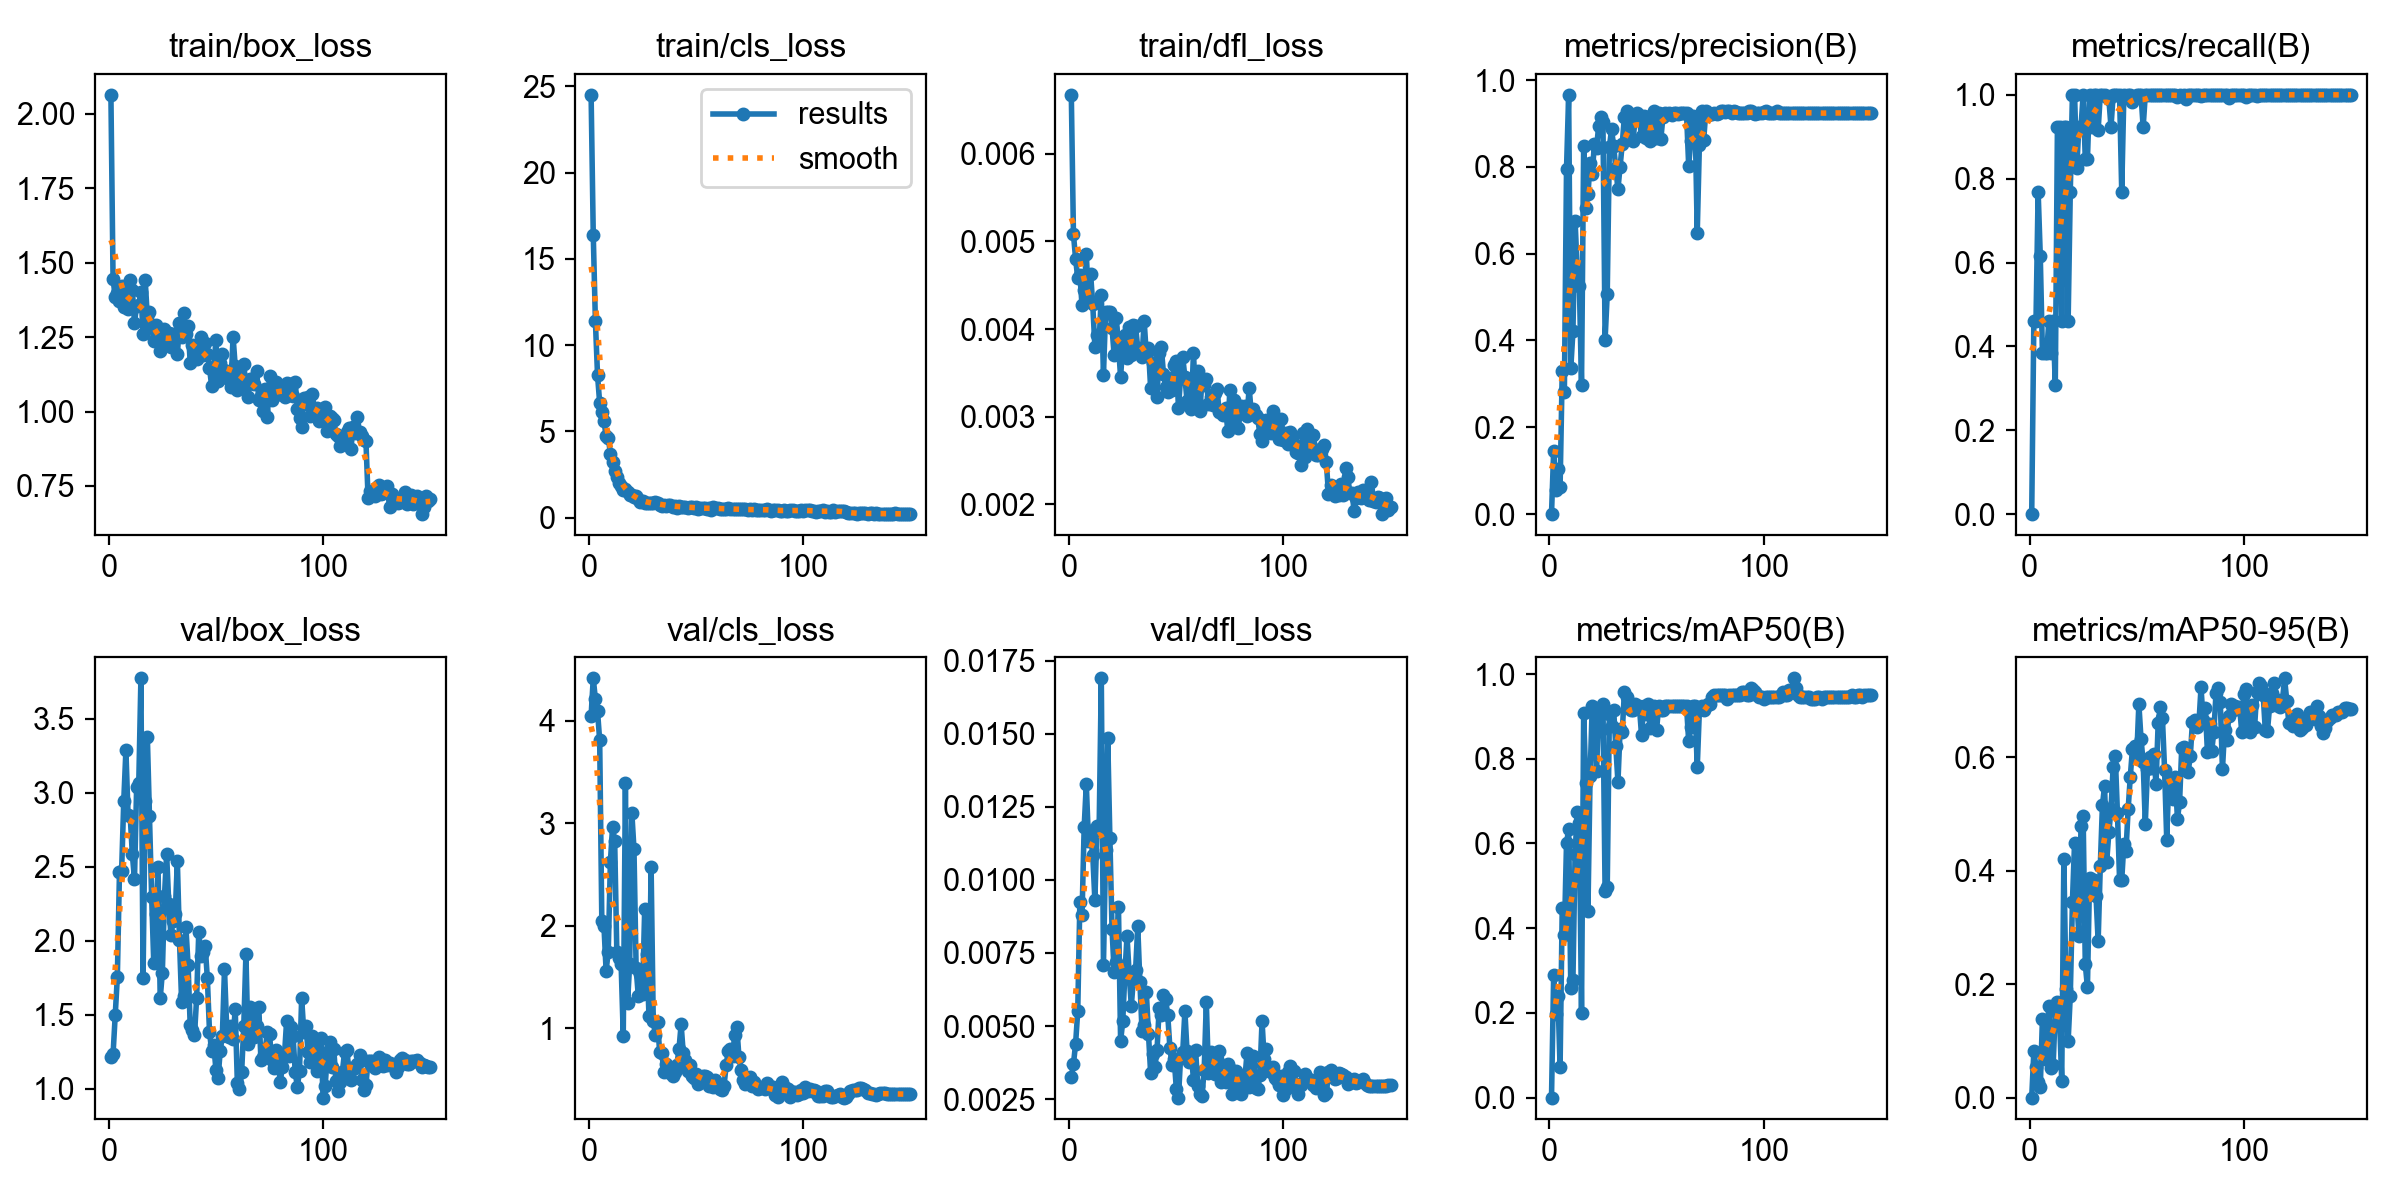

The file beside this chart, header and first rows:
epoch, time, train/box_loss, train/cls_loss, train/dfl_loss, metrics/precision(B), metrics/recall(B), metrics/mAP50(B), metrics/mAP50-95(B), val/box_loss, val/cls_loss, val/dfl_loss, lr/pg0, lr/pg1, lr/pg2, lr/pg3, lr/pg4, lr/pg5, lr/pg6, lr/pg7
1, 17.29, 2.064, 24.51, 0.00667, 0, 0, 0, 0, 1.214, 4.048, 0.00324, 0.0042, 0.0014, 0.0042, 0.0014, 0.0902, 0.0874, 0.0042, 0.0014
2, 23.19, 1.445, 16.41, 0.00508, 0.1463, 0.4615, 0.2884, 0.08185, 1.234, 4.413, 0.0037, 0.008699, 0.0029, 0.008699, 0.0029, 0.0797, 0.0739, 0.008699, 0.0029
3, 28.67, 1.385, 11.38, 0.0048, 0.05455, 0.4615, 0.1977, 0.0539, 1.497, 4.21, 0.00439, 0.01319, 0.004398, 0.01319, 0.004398, 0.06919, 0.0604, 0.01319, 0.004398
4, 33.94, 1.397, 8.248, 0.00458, 0.1031, 0.7692, 0.2391, 0.02811, 1.756, 4.091, 0.00551, 0.01768, 0.005894, 0.01768, 0.005894, 0.05868, 0.04689, 0.01768, 0.005894
5, 38.94, 1.372, 6.647, 0.00462, 0.06202, 0.6154, 0.07165, 0.01864, 2.467, 3.808, 0.00925, 0.02216, 0.007387, 0.02216, 0.007387, 0.04816, 0.03339, 0.02216, 0.007387
6, 43.97, 1.421, 6.116, 0.00427, 0.3294, 0.3846, 0.4484, 0.139, 2.476, 2.043, 0.0088, 0.02663, 0.008876, 0.02663, 0.008876, 0.03763, 0.01988, 0.02663, 0.008876
7, 48.8, 1.35, 5.615, 0.00445, 0.2808, 0.3846, 0.3829, 0.06768, 2.948, 1.996, 0.01181, 0.02988, 0.009961, 0.02988, 0.009961, 0.02988, 0.009961, 0.02988, 0.009961
8, 53.83, 1.394, 4.723, 0.00485, 0.7946, 0.3846, 0.601, 0.09776, 3.289, 1.562, 0.01328, 0.02984, 0.009946, 0.02984, 0.009946, 0.02984, 0.009946, 0.02984, 0.009946
9, 58.57, 1.344, 4.641, 0.00434, 0.9659, 0.4615, 0.6336, 0.162, 2.854, 1.749, 0.01133, 0.02979, 0.00993, 0.02979, 0.00993, 0.02979, 0.00993, 0.02979, 0.00993
10, 63.58, 1.44, 3.711, 0.00463, 0.3362, 0.3846, 0.2596, 0.05233, 2.844, 2.625, 0.01153, 0.02973, 0.009911, 0.02973, 0.009911, 0.02973, 0.009911, 0.02973, 0.009911
11, 68.35, 1.41, 3.225, 0.00428, 0.4212, 0.4615, 0.2784, 0.05688, 2.585, 2.961, 0.01086, 0.02967, 0.009891, 0.02967, 0.009891, 0.02967, 0.009891, 0.02967, 0.009891
12, 73.35, 1.299, 2.725, 0.0038, 0.6757, 0.3077, 0.5758, 0.1536, 2.415, 2.828, 0.0093, 0.0296, 0.009868, 0.0296, 0.009868, 0.0296, 0.009868, 0.0296, 0.009868
13, 78.09, 1.355, 2.368, 0.00393, 0.5614, 0.9231, 0.6738, 0.168, 3.039, 1.747, 0.01183, 0.02953, 0.009843, 0.02953, 0.009843, 0.02953, 0.009843, 0.02953, 0.009843
14, 83.21, 1.358, 1.993, 0.00386, 0.526, 0.9231, 0.6474, 0.1384, 3.066, 1.686, 0.01185, 0.02945, 0.009816, 0.02945, 0.009816, 0.02945, 0.009816, 0.02945, 0.009816
15, 87.93, 1.403, 1.85, 0.00439, 0.2967, 0.4615, 0.1996, 0.02965, 3.775, 1.631, 0.0169, 0.02936, 0.009787, 0.02936, 0.009787, 0.02936, 0.009787, 0.02936, 0.009787
16, 92.87, 1.26, 1.598, 0.00348, 0.8477, 0.9231, 0.9074, 0.4201, 1.747, 0.9305, 0.00709, 0.02927, 0.009755, 0.02927, 0.009755, 0.02927, 0.009755, 0.02927, 0.009755
17, 97.74, 1.442, 1.688, 0.00419, 0.7059, 0.9231, 0.7429, 0.1919, 2.945, 3.392, 0.01102, 0.02917, 0.009722, 0.02917, 0.009722, 0.02917, 0.009722, 0.02917, 0.009722
18, 102.8, 1.318, 1.463, 0.00419, 0.7364, 0.4615, 0.4397, 0.09952, 3.38, 1.247, 0.01486, 0.02906, 0.009687, 0.02906, 0.009687, 0.02906, 0.009687, 0.02906, 0.009687
19, 107.6, 1.335, 1.328, 0.00419, 0.8078, 0.7692, 0.7587, 0.18, 2.842, 1.633, 0.01142, 0.02895, 0.009649, 0.02895, 0.009649, 0.02895, 0.009649, 0.02895, 0.009649
20, 112.7, 1.288, 1.304, 0.00401, 0.7832, 1, 0.9239, 0.3456, 2.299, 3.104, 0.00831, 0.02883, 0.00961, 0.02883, 0.00961, 0.02883, 0.00961, 0.02883, 0.00961
21, 117.6, 1.237, 1.225, 0.0037, 0.8526, 1, 0.9145, 0.4499, 1.848, 2.748, 0.00684, 0.0287, 0.009568, 0.0287, 0.009568, 0.0287, 0.009568, 0.0287, 0.009568
22, 123.1, 1.29, 1.228, 0.00412, 0.8425, 0.8244, 0.7722, 0.3548, 2.181, 1.592, 0.00719, 0.02857, 0.009524, 0.02857, 0.009524, 0.02857, 0.009524, 0.02857, 0.009524
23, 128, 1.238, 1.076, 0.00381, 0.8946, 0.9231, 0.9044, 0.2858, 2.497, 1.321, 0.00907, 0.02844, 0.009479, 0.02844, 0.009479, 0.02844, 0.009479, 0.02844, 0.009479
24, 133.4, 1.203, 0.9239, 0.00345, 0.9159, 0.9231, 0.8688, 0.479, 1.612, 1.535, 0.00448, 0.02829, 0.009431, 0.02829, 0.009431, 0.02829, 0.009431, 0.02829, 0.009431
25, 138.4, 1.224, 0.9722, 0.00383, 0.9037, 1, 0.9293, 0.4966, 1.785, 1.338, 0.00516, 0.02815, 0.009382, 0.02815, 0.009382, 0.02815, 0.009382, 0.02815, 0.009382
26, 143.4, 1.276, 0.8647, 0.00393, 0.4021, 0.8461, 0.4878, 0.235, 2.305, 2.163, 0.0068, 0.02799, 0.00933, 0.02799, 0.00933, 0.02799, 0.00933, 0.02799, 0.00933
27, 148.3, 1.247, 0.875, 0.00367, 0.5064, 0.8461, 0.4963, 0.1948, 2.585, 1.724, 0.00808, 0.02783, 0.009277, 0.02783, 0.009277, 0.02783, 0.009277, 0.02783, 0.009277
28, 153.3, 1.265, 0.8424, 0.00402, 0.8448, 1, 0.9046, 0.3877, 2.252, 1.119, 0.00678, 0.02767, 0.009222, 0.02767, 0.009222, 0.02767, 0.009222, 0.02767, 0.009222
29, 158.1, 1.218, 0.8471, 0.0037, 0.8865, 0.9231, 0.8784, 0.3646, 2.038, 2.569, 0.00569, 0.0275, 0.009165, 0.0275, 0.009165, 0.0275, 0.009165, 0.0275, 0.009165
30, 163.1, 1.262, 0.8538, 0.00405, 0.848, 1, 0.9145, 0.3832, 2.135, 1.071, 0.00663, 0.02732, 0.009106, 0.02732, 0.009106, 0.02732, 0.009106, 0.02732, 0.009106
31, 167.9, 1.245, 0.9061, 0.00403, 0.7967, 1, 0.8292, 0.3563, 2.181, 0.9353, 0.00692, 0.02714, 0.009046, 0.02714, 0.009046, 0.02714, 0.009046, 0.02714, 0.009046
32, 172.9, 1.192, 0.8317, 0.00378, 0.7485, 0.9161, 0.7446, 0.2755, 2.538, 1.061, 0.00841, 0.02695, 0.008983, 0.02695, 0.008983, 0.02695, 0.008983, 0.02695, 0.008983
33, 177.6, 1.296, 0.7372, 0.00373, 0.7998, 1, 0.8693, 0.4086, 2.003, 0.7662, 0.00651, 0.02676, 0.008919, 0.02676, 0.008919, 0.02676, 0.008919, 0.02676, 0.008919
34, 182.7, 1.249, 0.6952, 0.00368, 0.8524, 1, 0.8623, 0.5155, 1.588, 0.7569, 0.00483, 0.02656, 0.008853, 0.02656, 0.008853, 0.02656, 0.008853, 0.02656, 0.008853
35, 187.5, 1.33, 0.7085, 0.00409, 0.9152, 1, 0.9571, 0.5501, 1.629, 0.5743, 0.00505, 0.02636, 0.008786, 0.02636, 0.008786, 0.02636, 0.008786, 0.02636, 0.008786
36, 192.6, 1.261, 0.6697, 0.00371, 0.9282, 0.9947, 0.9457, 0.4163, 2.09, 0.6539, 0.00617, 0.02615, 0.008716, 0.02615, 0.008716, 0.02615, 0.008716, 0.02615, 0.008716
37, 197.4, 1.289, 0.7553, 0.00378, 0.8654, 0.9898, 0.9264, 0.4679, 1.84, 0.6141, 0.00474, 0.02594, 0.008646, 0.02594, 0.008646, 0.02594, 0.008646, 0.02594, 0.008646
38, 202.3, 1.164, 0.7169, 0.00333, 0.9175, 0.9231, 0.9145, 0.5085, 1.428, 0.5666, 0.0034, 0.02572, 0.008573, 0.02572, 0.008573, 0.02572, 0.008573, 0.02572, 0.008573
39, 207, 1.224, 0.6297, 0.00361, 0.8592, 1, 0.9145, 0.5833, 1.397, 0.5399, 0.00404, 0.0255, 0.008499, 0.0255, 0.008499, 0.0255, 0.008499, 0.0255, 0.008499
40, 212.1, 1.218, 0.6844, 0.00355, 0.91, 1, 0.9293, 0.6022, 1.362, 0.5731, 0.0036, 0.02527, 0.008424, 0.02527, 0.008424, 0.02527, 0.008424, 0.02527, 0.008424
41, 216.9, 1.177, 0.5634, 0.00323, 0.9235, 1, 0.9239, 0.5021, 1.615, 0.6408, 0.00418, 0.02504, 0.008346, 0.02504, 0.008346, 0.02504, 0.008346, 0.02504, 0.008346
42, 222, 1.21, 0.6688, 0.00373, 0.9084, 1, 0.9239, 0.3835, 2.06, 0.7977, 0.00561, 0.0248, 0.008268, 0.0248, 0.008268, 0.0248, 0.008268, 0.0248, 0.008268
43, 226.7, 1.251, 0.6346, 0.00379, 0.872, 0.7692, 0.856, 0.3834, 1.9, 1.04, 0.00539, 0.02456, 0.008188, 0.02456, 0.008188, 0.02456, 0.008188, 0.02456, 0.008188
44, 231.8, 1.189, 0.6338, 0.00349, 0.9176, 1, 0.9239, 0.4476, 1.923, 0.7579, 0.00605, 0.02432, 0.008107, 0.02432, 0.008107, 0.02432, 0.008107, 0.02432, 0.008107
45, 236.6, 1.231, 0.642, 0.00334, 0.8663, 0.9968, 0.9046, 0.4358, 1.962, 0.6972, 0.00593, 0.02407, 0.008024, 0.02407, 0.008024, 0.02407, 0.008024, 0.02407, 0.008024
46, 241.7, 1.194, 0.5665, 0.00328, 0.9156, 1, 0.9293, 0.5088, 1.747, 0.59, 0.00537, 0.02382, 0.00794, 0.02382, 0.00794, 0.02382, 0.00794, 0.02382, 0.00794
47, 246.4, 1.147, 0.5968, 0.00344, 0.8597, 1, 0.8723, 0.5662, 1.387, 0.6421, 0.00426, 0.02356, 0.007855, 0.02356, 0.007855, 0.02356, 0.007855, 0.02356, 0.007855
48, 251.5, 1.086, 0.5964, 0.00331, 0.8645, 0.9823, 0.9145, 0.6152, 1.258, 0.5318, 0.00367, 0.0233, 0.007768, 0.0233, 0.007768, 0.0233, 0.007768, 0.0233, 0.007768
49, 256.2, 1.149, 0.5879, 0.00359, 0.9282, 0.9945, 0.9239, 0.6196, 1.295, 0.5164, 0.00387, 0.02304, 0.00768, 0.02304, 0.00768, 0.02304, 0.00768, 0.02304, 0.00768
50, 261.2, 1.239, 0.6102, 0.00364, 0.8654, 1, 0.8668, 0.601, 1.13, 0.5518, 0.00286, 0.02277, 0.007591, 0.02277, 0.007591, 0.02277, 0.007591, 0.02277, 0.007591
51, 265.9, 1.102, 0.4867, 0.0031, 0.9245, 1, 0.9239, 0.6945, 1.071, 0.4588, 0.00255, 0.0225, 0.007501, 0.0225, 0.007501, 0.0225, 0.007501, 0.0225, 0.007501
52, 271, 1.164, 0.5514, 0.00345, 0.8642, 1, 0.9145, 0.6331, 1.256, 0.5225, 0.00394, 0.02223, 0.00741, 0.02223, 0.00741, 0.02223, 0.00741, 0.02223, 0.00741
53, 275.7, 1.195, 0.5613, 0.00368, 0.9143, 0.9231, 0.9145, 0.5919, 1.358, 0.5353, 0.00411, 0.02195, 0.007318, 0.02195, 0.007318, 0.02195, 0.007318, 0.02195, 0.007318
54, 280.8, 1.141, 0.5658, 0.00345, 0.9248, 1, 0.9239, 0.4829, 1.807, 0.5347, 0.00551, 0.02167, 0.007225, 0.02167, 0.007225, 0.02167, 0.007225, 0.02167, 0.007225
55, 285.6, 1.114, 0.5234, 0.00318, 0.9213, 1, 0.9239, 0.5792, 1.425, 0.5245, 0.00413, 0.02139, 0.00713, 0.02139, 0.00713, 0.02139, 0.00713, 0.02139, 0.00713
56, 290.7, 1.132, 0.5699, 0.00338, 0.9231, 1, 0.9239, 0.6017, 1.35, 0.4436, 0.00377, 0.02111, 0.007035, 0.02111, 0.007035, 0.02111, 0.007035, 0.02111, 0.007035
57, 295.4, 1.083, 0.4617, 0.00309, 0.9197, 1, 0.9239, 0.5823, 1.425, 0.486, 0.00407, 0.02082, 0.006939, 0.02082, 0.006939, 0.02082, 0.006939, 0.02082, 0.006939
58, 300.4, 1.252, 0.5912, 0.00373, 0.9241, 1, 0.9239, 0.6061, 1.336, 0.4296, 0.00316, 0.02053, 0.006842, 0.02053, 0.006842, 0.02053, 0.006842, 0.02053, 0.006842
59, 305.2, 1.153, 0.558, 0.00319, 0.9243, 1, 0.9239, 0.5529, 1.54, 0.5011, 0.00417, 0.02023, 0.006744, 0.02023, 0.006744, 0.02023, 0.006744, 0.02023, 0.006744
60, 310.2, 1.071, 0.5593, 0.00352, 0.9214, 1, 0.9239, 0.6602, 1.038, 0.4427, 0.00295, 0.01994, 0.006646, 0.01994, 0.006646, 0.01994, 0.006646, 0.01994, 0.006646
... 90 more rows
